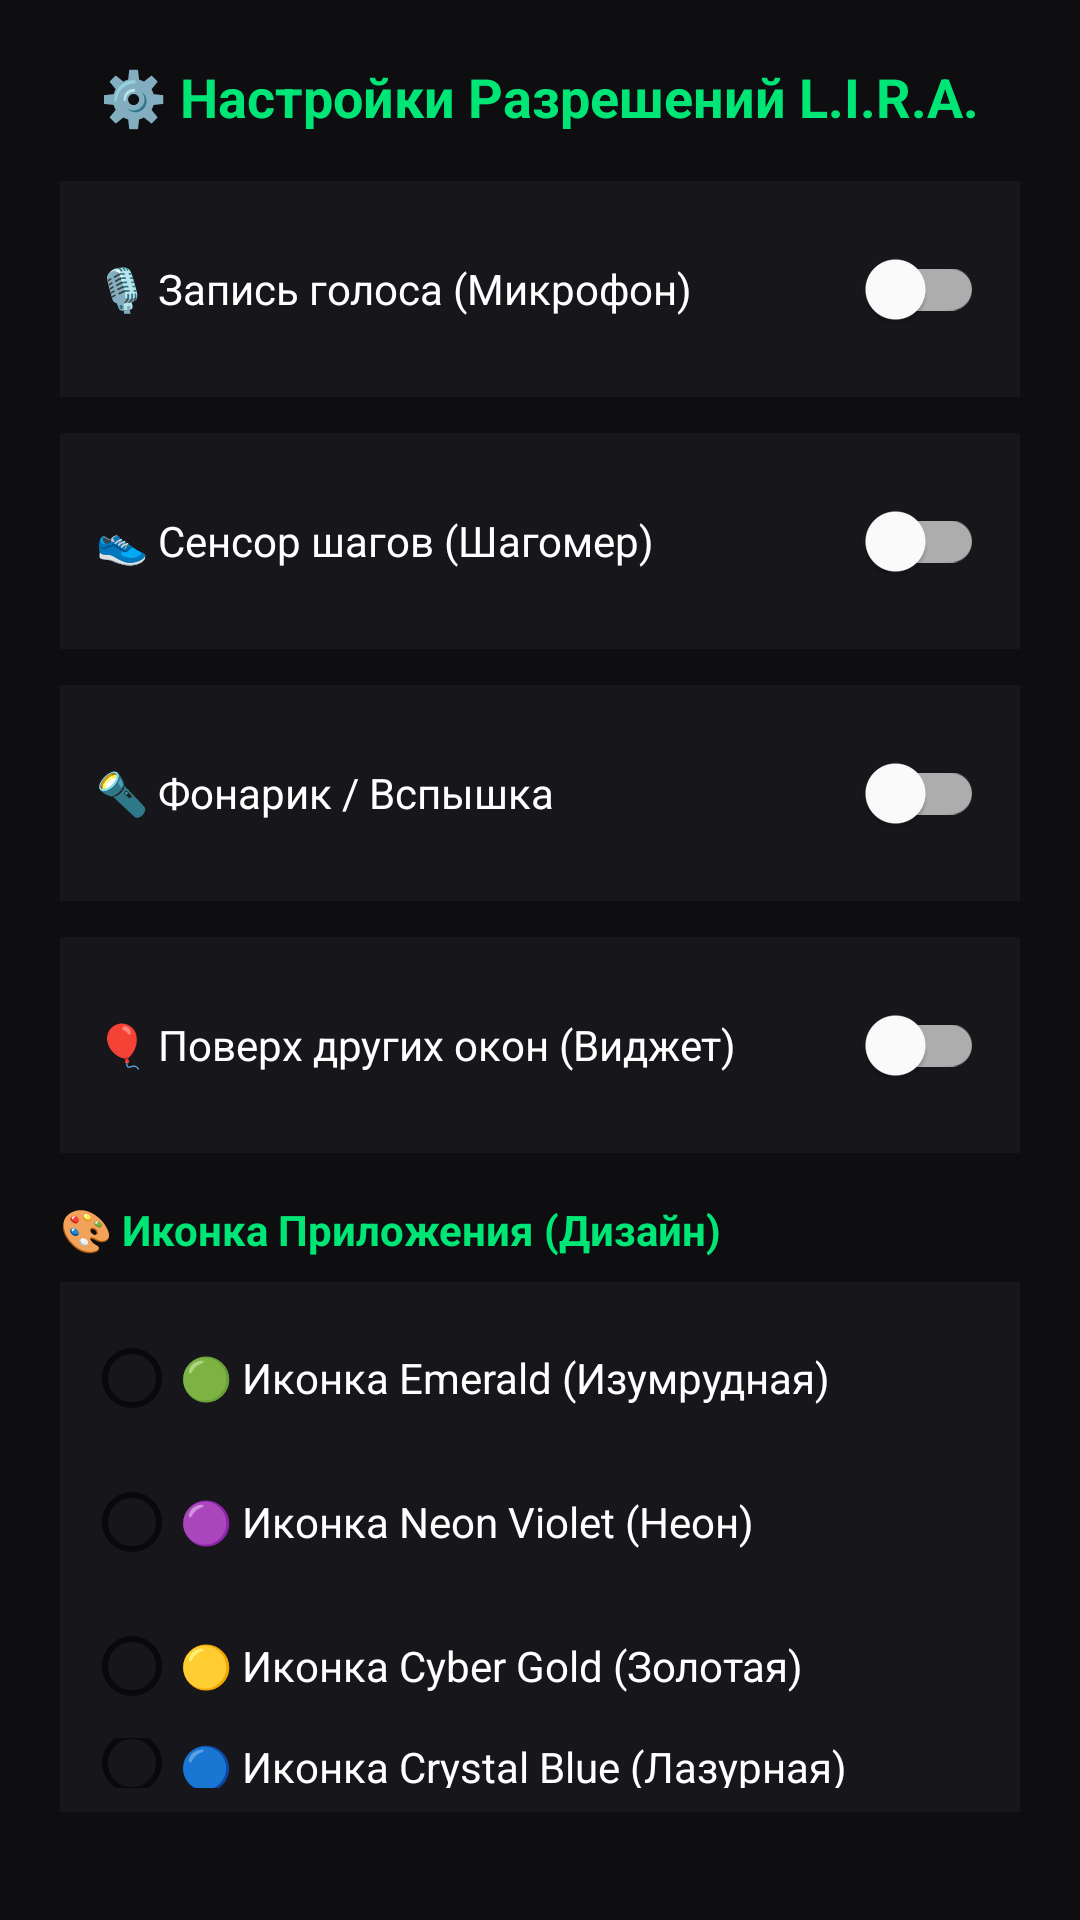

The Android layout XML behind this screen, and the referenced resources:
<!-- AndroidManifest.xml: application theme Theme.LiraAssistant -->
<!-- res/layout/dialog_settings.xml -->
<?xml version="1.0" encoding="utf-8"?>
<LinearLayout xmlns:android="http://schemas.android.com/apk/res/android"
    xmlns:app="http://schemas.android.com/apk/res-auto"
    android:layout_width="match_parent"
    android:layout_height="wrap_content"
    android:background="@color/bg_dark"
    android:orientation="vertical"
    android:padding="20dp">

    <TextView
        android:layout_width="wrap_content"
        android:layout_height="wrap_content"
        android:layout_gravity="center_horizontal"
        android:layout_marginBottom="16dp"
        android:text="⚙️ Настройки Разрешений L.I.R.A."
        android:textColor="@color/primary_emerald"
        android:textSize="18sp"
        android:textStyle="bold" />

    
    <LinearLayout
        android:layout_width="match_parent"
        android:layout_height="wrap_content"
        android:layout_marginBottom="12dp"
        android:background="@color/bg_card"
        android:gravity="center_vertical"
        android:orientation="horizontal"
        android:padding="12dp">

        <TextView
            android:layout_width="0dp"
            android:layout_height="wrap_content"
            android:layout_weight="1"
            android:text="🎙️ Запись голоса (Микрофон)"
            android:textColor="@color/text_white"
            android:textSize="14sp" />

        <com.google.android.material.switchmaterial.SwitchMaterial
            android:id="@+id/switch_mic"
            android:layout_width="wrap_content"
            android:layout_height="wrap_content"
            app:useMaterialThemeColors="true" />
    </LinearLayout>

    
    <LinearLayout
        android:layout_width="match_parent"
        android:layout_height="wrap_content"
        android:layout_marginBottom="12dp"
        android:background="@color/bg_card"
        android:gravity="center_vertical"
        android:orientation="horizontal"
        android:padding="12dp">

        <TextView
            android:layout_width="0dp"
            android:layout_height="wrap_content"
            android:layout_weight="1"
            android:text="👟 Сенсор шагов (Шагомер)"
            android:textColor="@color/text_white"
            android:textSize="14sp" />

        <com.google.android.material.switchmaterial.SwitchMaterial
            android:id="@+id/switch_pedometer"
            android:layout_width="wrap_content"
            android:layout_height="wrap_content"
            app:useMaterialThemeColors="true" />
    </LinearLayout>

    
    <LinearLayout
        android:layout_width="match_parent"
        android:layout_height="wrap_content"
        android:layout_marginBottom="12dp"
        android:background="@color/bg_card"
        android:gravity="center_vertical"
        android:orientation="horizontal"
        android:padding="12dp">

        <TextView
            android:layout_width="0dp"
            android:layout_height="wrap_content"
            android:layout_weight="1"
            android:text="🔦 Фонарик / Вспышка"
            android:textColor="@color/text_white"
            android:textSize="14sp" />

        <com.google.android.material.switchmaterial.SwitchMaterial
            android:id="@+id/switch_camera"
            android:layout_width="wrap_content"
            android:layout_height="wrap_content"
            app:useMaterialThemeColors="true" />
    </LinearLayout>

    
    <LinearLayout
        android:layout_width="match_parent"
        android:layout_height="wrap_content"
        android:layout_marginBottom="16dp"
        android:background="@color/bg_card"
        android:gravity="center_vertical"
        android:orientation="horizontal"
        android:padding="12dp">

        <TextView
            android:layout_width="0dp"
            android:layout_height="wrap_content"
            android:layout_weight="1"
            android:text="🎈 Поверх других окон (Виджет)"
            android:textColor="@color/text_white"
            android:textSize="14sp" />

        <com.google.android.material.switchmaterial.SwitchMaterial
            android:id="@+id/switch_overlay"
            android:layout_width="wrap_content"
            android:layout_height="wrap_content"
            app:useMaterialThemeColors="true" />
    </LinearLayout>

    
    <TextView
        android:layout_width="wrap_content"
        android:layout_height="wrap_content"
        android:layout_marginBottom="8dp"
        android:text="🎨 Иконка Приложения (Дизайн)"
        android:textColor="@color/primary_emerald"
        android:textSize="14sp"
        android:textStyle="bold" />

    <RadioGroup
        android:id="@+id/rg_icon_theme"
        android:layout_width="match_parent"
        android:layout_height="wrap_content"
        android:layout_marginBottom="16dp"
        android:background="@color/bg_card"
        android:orientation="vertical"
        android:padding="8dp">

        <RadioButton
            android:id="@+id/rb_icon_emerald"
            android:layout_width="match_parent"
            android:layout_height="wrap_content"
            android:text="🟢 Иконка Emerald (Изумрудная)"
            android:textColor="@color/text_white" />

        <RadioButton
            android:id="@+id/rb_icon_violet"
            android:layout_width="match_parent"
            android:layout_height="wrap_content"
            android:text="🟣 Иконка Neon Violet (Неон)"
            android:textColor="@color/text_white" />

        <RadioButton
            android:id="@+id/rb_icon_gold"
            android:layout_width="match_parent"
            android:layout_height="wrap_content"
            android:text="🟡 Иконка Cyber Gold (Золотая)"
            android:textColor="@color/text_white" />

        <RadioButton
            android:id="@+id/rb_icon_blue"
            android:layout_width="match_parent"
            android:layout_height="wrap_content"
            android:text="🔵 Иконка Crystal Blue (Лазурная)"
            android:textColor="@color/text_white" />
    </RadioGroup>

    <Button
        android:id="@+id/btn_close_settings"
        android:layout_width="match_parent"
        android:layout_height="wrap_content"
        android:backgroundTint="@color/primary_emerald"
        android:text="Готово"
        android:textColor="@color/bg_dark"
        android:textStyle="bold" />

</LinearLayout>
<!-- resources referenced by this layout -->
<resources>
  <color name="bg_card">#16161B</color>
  <color name="bg_dark">#0E0E10</color>
  <color name="primary_emerald">#00E676</color>
  <color name="text_white">#FFFFFF</color>
  <style name="Theme.LiraAssistant" parent="Theme.MaterialComponents.DayNight.NoActionBar">
          <item name="colorPrimary">@color/primary_emerald</item>
          <item name="colorPrimaryVariant">@color/primary_emerald_dark</item>
          <item name="colorOnPrimary">@color/bg_dark</item>
          <item name="colorSecondary">@color/accent_blue</item>
          <item name="android:statusBarColor">@color/bg_dark</item>
          <item name="android:windowBackground">@color/bg_dark</item>
      </style>
  <color name="primary_emerald_dark">#00B0FF</color>
  <color name="accent_blue">#2979FF</color>
</resources>
